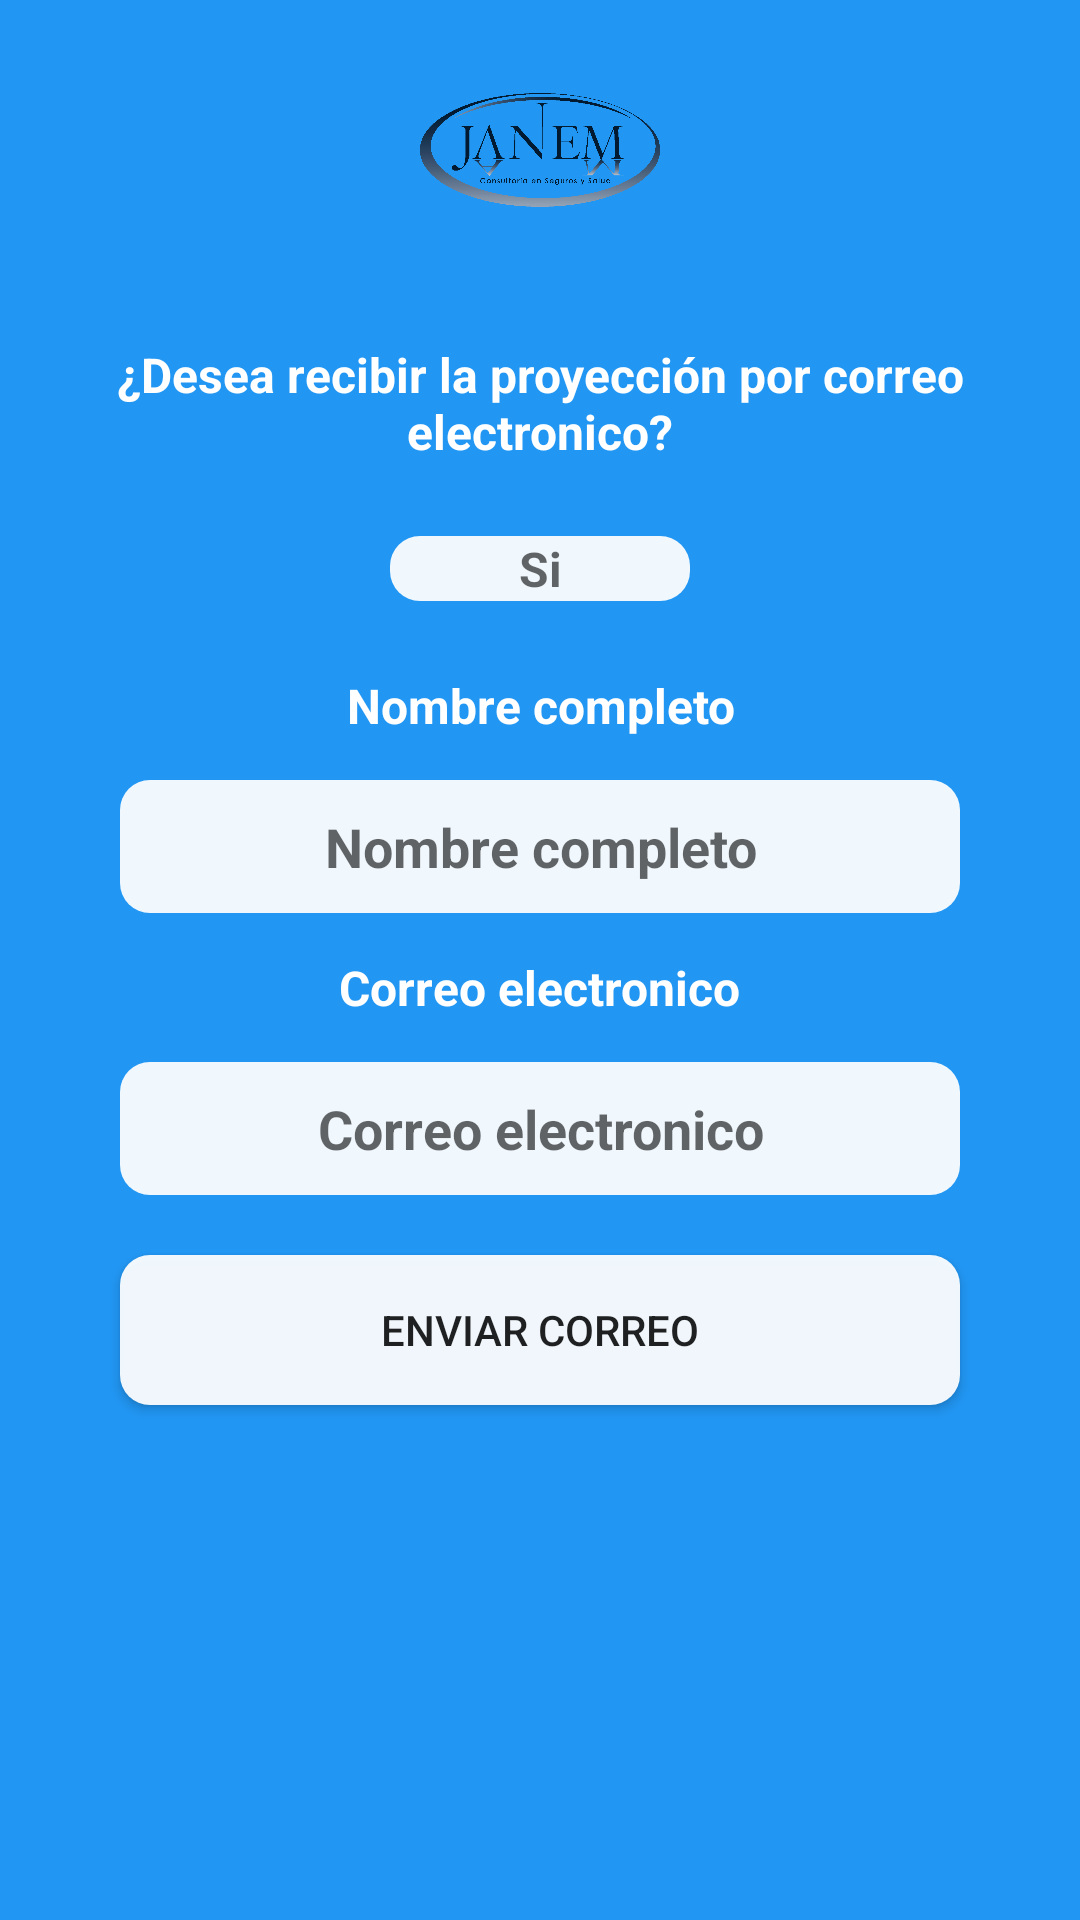

The Android layout XML behind this screen, and the referenced resources:
<!-- AndroidManifest.xml: application theme AppTheme -->
<!-- res/layout/wizard_fragment_compartir.xml -->
<LinearLayout xmlns:android="http://schemas.android.com/apk/res/android"
    xmlns:tools="http://schemas.android.com/tools"
    android:layout_width="match_parent"
    android:layout_height="match_parent"
    android:background="#2196F3"
    android:orientation="vertical"
    tools:context="mx.com.cesarcorona.proyeccciondegastos.activities.MainWizardActivity">




    <ImageView
        android:layout_gravity="center"
        android:src="@drawable/ranem2"
        android:layout_margin="10dp"
        android:layout_width="80dp"
        android:layout_height="80dp" />


    <TextView
        android:id="@+id/fullscreen_content"
        android:layout_width="wrap_content"
        android:layout_height="wrap_content"
        android:gravity="center"
        android:layout_marginTop="0dp"
        android:padding="14dp"
        android:keepScreenOn="true"
        android:text="¿Desea recibir la proyección por correo electronico?"
        android:textColor="#FFF"
        android:textSize="16sp"
        android:textStyle="bold" />


    <LinearLayout
        android:layout_gravity="center"
        android:orientation="horizontal"
        android:layout_margin="10dp"
        android:layout_width="wrap_content"
        android:layout_height="wrap_content">


        <EditText
            android:id="@+id/recibir_email"
            android:inputType="none"
            android:editable="false"
            android:textStyle="bold"
            android:textSize="16sp"
            android:gravity="center"
            android:hint="Si"
            android:background="@drawable/white_rounded"
            android:layout_width="100dp"
            android:layout_marginRight="0dp"
            android:layout_height="wrap_content" />


    </LinearLayout>

    <TextView
        android:layout_gravity="center"
        android:layout_width="wrap_content"
        android:layout_height="wrap_content"
        android:gravity="center"
        android:layout_marginTop="0dp"
        android:padding="14dp"
        android:keepScreenOn="true"
        android:text="Nombre completo"
        android:textColor="#FFF"
        android:textSize="16sp"
        android:textStyle="bold" />

    <EditText
        android:maxLines="1"
        android:lines="1"
        android:id="@+id/nombre_completo"
        android:textStyle="bold"
        android:textSize="18sp"
        android:gravity="center"
        android:padding="10dp"
        android:inputType="text"
        android:hint="Nombre completo"
        android:background="@drawable/white_rounded"
        android:layout_width="match_parent"
        android:layout_marginRight="40dp"
        android:layout_marginLeft="40dp"
        android:layout_height="wrap_content" />

    <TextView
        android:maxLines="1"
        android:lines="1"
        android:layout_gravity="center"
        android:layout_width="wrap_content"
        android:layout_height="wrap_content"
        android:gravity="center"
        android:layout_marginTop="0dp"
        android:padding="14dp"
        android:keepScreenOn="true"
        android:text="Correo electronico"
        android:textColor="#FFF"
        android:textSize="16sp"
        android:textStyle="bold" />

    <EditText
        android:id="@+id/email"
        android:inputType="textEmailAddress"
        android:textStyle="bold"
        android:textSize="18sp"
        android:padding="10dp"
        android:gravity="center"
        android:hint="Correo electronico"
        android:background="@drawable/white_rounded"
        android:layout_width="match_parent"
        android:layout_marginRight="40dp"
        android:layout_marginLeft="40dp"
        android:layout_height="wrap_content" />

    <Button
        android:id="@+id/enviarCorreo"
        android:text="Enviar correo"
        android:layout_marginTop="20dp"
        android:layout_marginRight="40dp"
        android:layout_marginLeft="40dp"
        android:background="@drawable/white_rounded"
        android:layout_width="match_parent"
        android:layout_height="50dp" />










</LinearLayout>
<!-- resources referenced by this layout -->
<resources>
  <!-- drawable ranem2: png bitmap (drawable-xxhdpi, 104413 bytes) -->
  <!-- drawable white_rounded (drawable) -->
  <?xml version="1.0" encoding="utf-8"?>
  <shape xmlns:android="http://schemas.android.com/apk/res/android"
      android:shape="rectangle">
      <solid android:color="#EEFFFFFF" />
      <corners android:bottomRightRadius="10dp"
          android:bottomLeftRadius="10dp"
          android:topRightRadius="10dp"
          android:topLeftRadius="10dp"/>
  </shape>
  <style name="AppTheme" parent="Theme.AppCompat.Light.NoActionBar">
          
          <item name="colorPrimary">@color/colorPrimary</item>
          <item name="colorPrimaryDark">@color/colorPrimaryDark</item>
          <item name="colorAccent">@color/colorAccent</item>
      </style>
  <color name="colorPrimary">#2196F3</color>
  <color name="colorPrimaryDark">#039BE5</color>
  <color name="colorAccent">#0288D1</color>
</resources>
